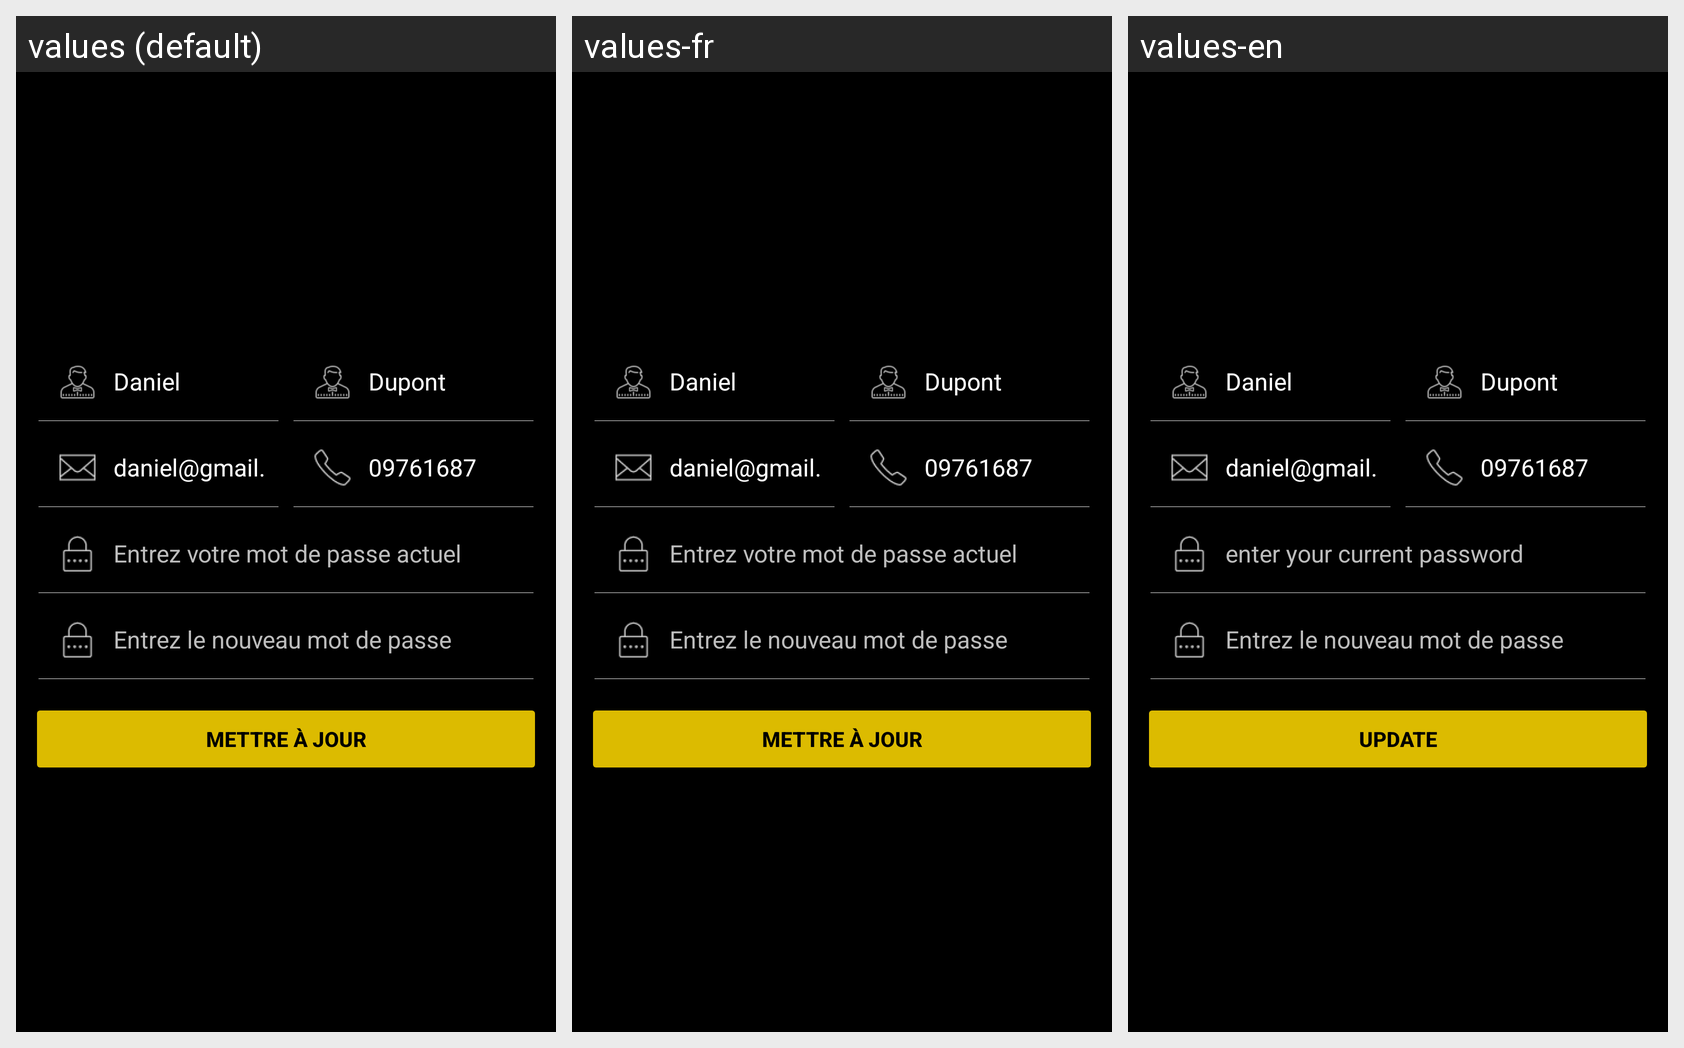

Strings drawn on this Android screen and how each of the app's shown locales translates them:
Android screen res/layout/fragment_compte.xml rendered under 3 locales, left to right: values (default), values-fr, values-en. Device: Nexus 5 (rendered at 1080×1920; each locale shown at half size, 540×960, under a caption strip naming it); theme AppTheme.
Strings drawn on this screen, with the default value and each locale's value (text and hints the layout hard-codes, and strings that could not be matched under every locale, appear in the picture but are not listed):

old_password
  values: Entrez votre mot de passe actuel
  values-fr: Entrez votre mot de passe actuel
  values-en: enter your current password

mettre_jour
  values: Mettre à jour
  values-fr: Mettre à jour
  values-en: update
